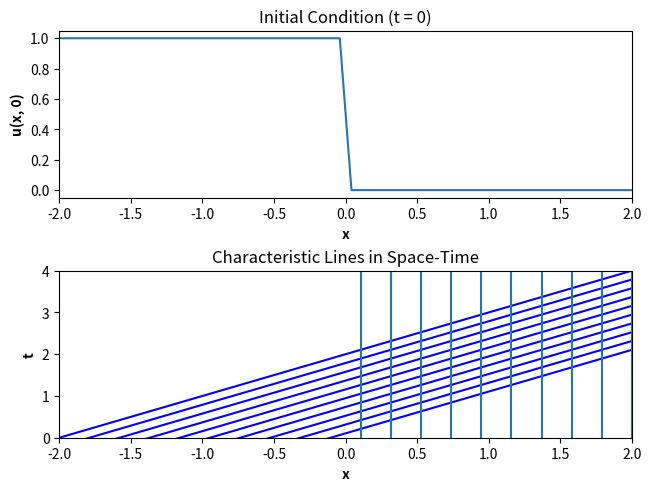

Write the Python code that produced this figure.
import numpy as np
import matplotlib.pyplot as plt


def gaussian(x):
    #initial condition u(x, 0) = f(x)
    return np.exp(-x**2)

def f(x):
    return np.piecewise(x, [x < 0, x >= 0], [1, 0])


def main(f, left, right):
    x = np.linspace(left, right)

    fig, (ax1, ax2) = plt.subplots(2, constrained_layout = True)
    ax1.set_title("Initial Condition (t = 0)")
    ax1.set_xlabel("x", weight = 'bold')
    ax1.set_ylabel("u(x, 0)", weight = 'bold')
    ax1.set_xlim([left, right])


    ax2.set_title("Characteristic Lines in Space-Time")
    ax2.set_xlabel("x", weight = 'bold')
    ax2.set_ylabel("t", weight = 'bold')
    ax2.set_xlim([left, right])
    ax2.set_ylim([0, right-left])


    ax1.plot(x, f(x))

    num_lines = 20
    x_lines = np.linspace(left, right, num_lines)
    
    for x_0 in x_lines:
        if f(x_0) == 0:
            ax2.axvline(x_0)
        else:
            ax2.plot(x, (x-x_0)/f(x_0), 'b', label = 'r')
    
main(f, -2, 2)
plt.show()
